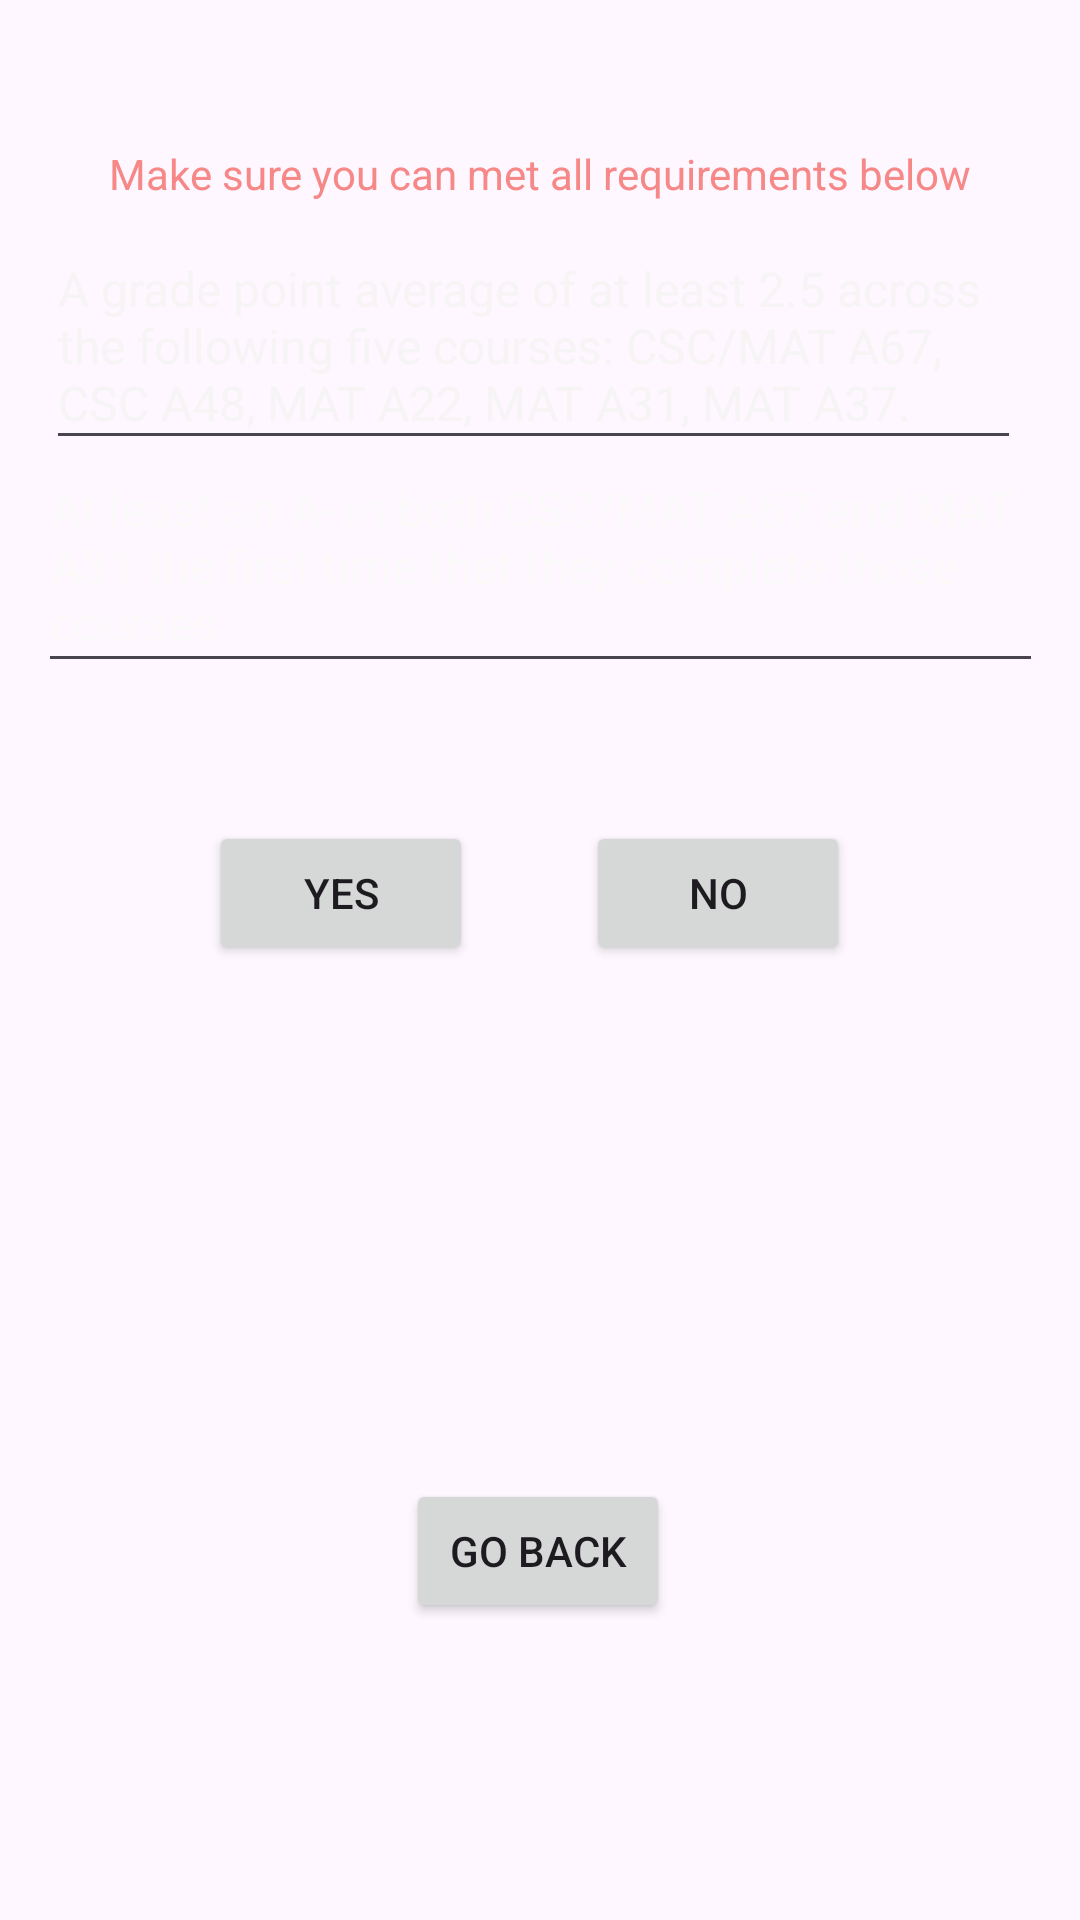

Here is an Android app screen rendered from its layout file. Give the layout XML and the strings, colors and styles it references.
<!-- AndroidManifest.xml: application theme Theme.B07ProjectApp -->
<!-- res/layout/activity_posts_require_outside_cms.xml -->
<?xml version="1.0" encoding="utf-8"?>
<androidx.constraintlayout.widget.ConstraintLayout xmlns:android="http://schemas.android.com/apk/res/android"
    xmlns:app="http://schemas.android.com/apk/res-auto"
    xmlns:tools="http://schemas.android.com/tools"
    android:layout_width="match_parent"
    android:layout_height="match_parent"
    android:background="@drawable/student_background"
    tools:context=".PostsRequireOutsideCMS">

    <EditText
        android:id="@+id/editTextTextMultiLine6"
        android:layout_width="335dp"
        android:layout_height="79dp"
        android:ems="10"
        android:gravity="start|top"
        android:inputType="none"
        android:text="At least an A- in both CSC/MAT A67 and MAT A31 the first time that they complete those courses."
        android:textColor="#FBF9F9"
        android:textSize="16sp"
        app:layout_constraintBottom_toBottomOf="parent"
        app:layout_constraintEnd_toEndOf="parent"
        app:layout_constraintStart_toStartOf="parent"
        app:layout_constraintTop_toTopOf="parent"
        app:layout_constraintVertical_bias="0.265" />

    <EditText
        android:id="@+id/editTextTextMultiLine7"
        android:layout_width="325dp"
        android:layout_height="78dp"
        android:ems="10"
        android:gravity="start|top"
        android:inputType="none"
        android:text="A grade point average of at least 2.5 across the following five courses: CSC/MAT A67, CSC A48, MAT A22, MAT A31, MAT A37."
        android:textColor="#F6F4F4"
        android:textSize="16sp"
        app:layout_constraintBottom_toBottomOf="parent"
        app:layout_constraintEnd_toEndOf="parent"
        app:layout_constraintHorizontal_bias="0.441"
        app:layout_constraintStart_toStartOf="parent"
        app:layout_constraintTop_toTopOf="parent"
        app:layout_constraintVertical_bias="0.134" />

    <Button
        android:id="@+id/yes4Btn"
        android:layout_width="wrap_content"
        android:layout_height="wrap_content"
        android:text="Yes"
        app:layout_constraintBottom_toBottomOf="parent"
        app:layout_constraintEnd_toEndOf="parent"
        app:layout_constraintHorizontal_bias="0.256"
        app:layout_constraintStart_toStartOf="parent"
        app:layout_constraintTop_toTopOf="parent"
        app:layout_constraintVertical_bias="0.462" />

    <Button
        android:id="@+id/no4Btn"
        android:layout_width="wrap_content"
        android:layout_height="wrap_content"
        android:text="No"
        app:layout_constraintBottom_toBottomOf="parent"
        app:layout_constraintEnd_toEndOf="parent"
        app:layout_constraintHorizontal_bias="0.718"
        app:layout_constraintStart_toStartOf="parent"
        app:layout_constraintTop_toTopOf="parent"
        app:layout_constraintVertical_bias="0.462" />

    <TextView
        android:id="@+id/textView5"
        android:layout_width="wrap_content"
        android:layout_height="wrap_content"
        android:text="Make sure you can met all requirements below"
        android:textColor="#F68888"
        app:layout_constraintBottom_toBottomOf="parent"
        app:layout_constraintEnd_toEndOf="parent"
        app:layout_constraintStart_toStartOf="parent"
        app:layout_constraintTop_toTopOf="parent"
        app:layout_constraintVertical_bias="0.078" />

    <Button
        android:id="@+id/back5Btn"
        android:layout_width="wrap_content"
        android:layout_height="wrap_content"
        android:text="@string/go_back"
        app:layout_constraintBottom_toBottomOf="parent"
        app:layout_constraintEnd_toEndOf="parent"
        app:layout_constraintHorizontal_bias="0.497"
        app:layout_constraintStart_toStartOf="parent"
        app:layout_constraintTop_toTopOf="parent"
        app:layout_constraintVertical_bias="0.833" />
</androidx.constraintlayout.widget.ConstraintLayout>
<!-- resources referenced by this layout -->
<resources>
  <string name="go_back">Go Back</string>
  <style name="Theme.B07ProjectApp" parent="Base.Theme.B07ProjectApp" />
  <style name="Base.Theme.B07ProjectApp" parent="Theme.Material3.DayNight.NoActionBar">
          
          
      </style>
</resources>
